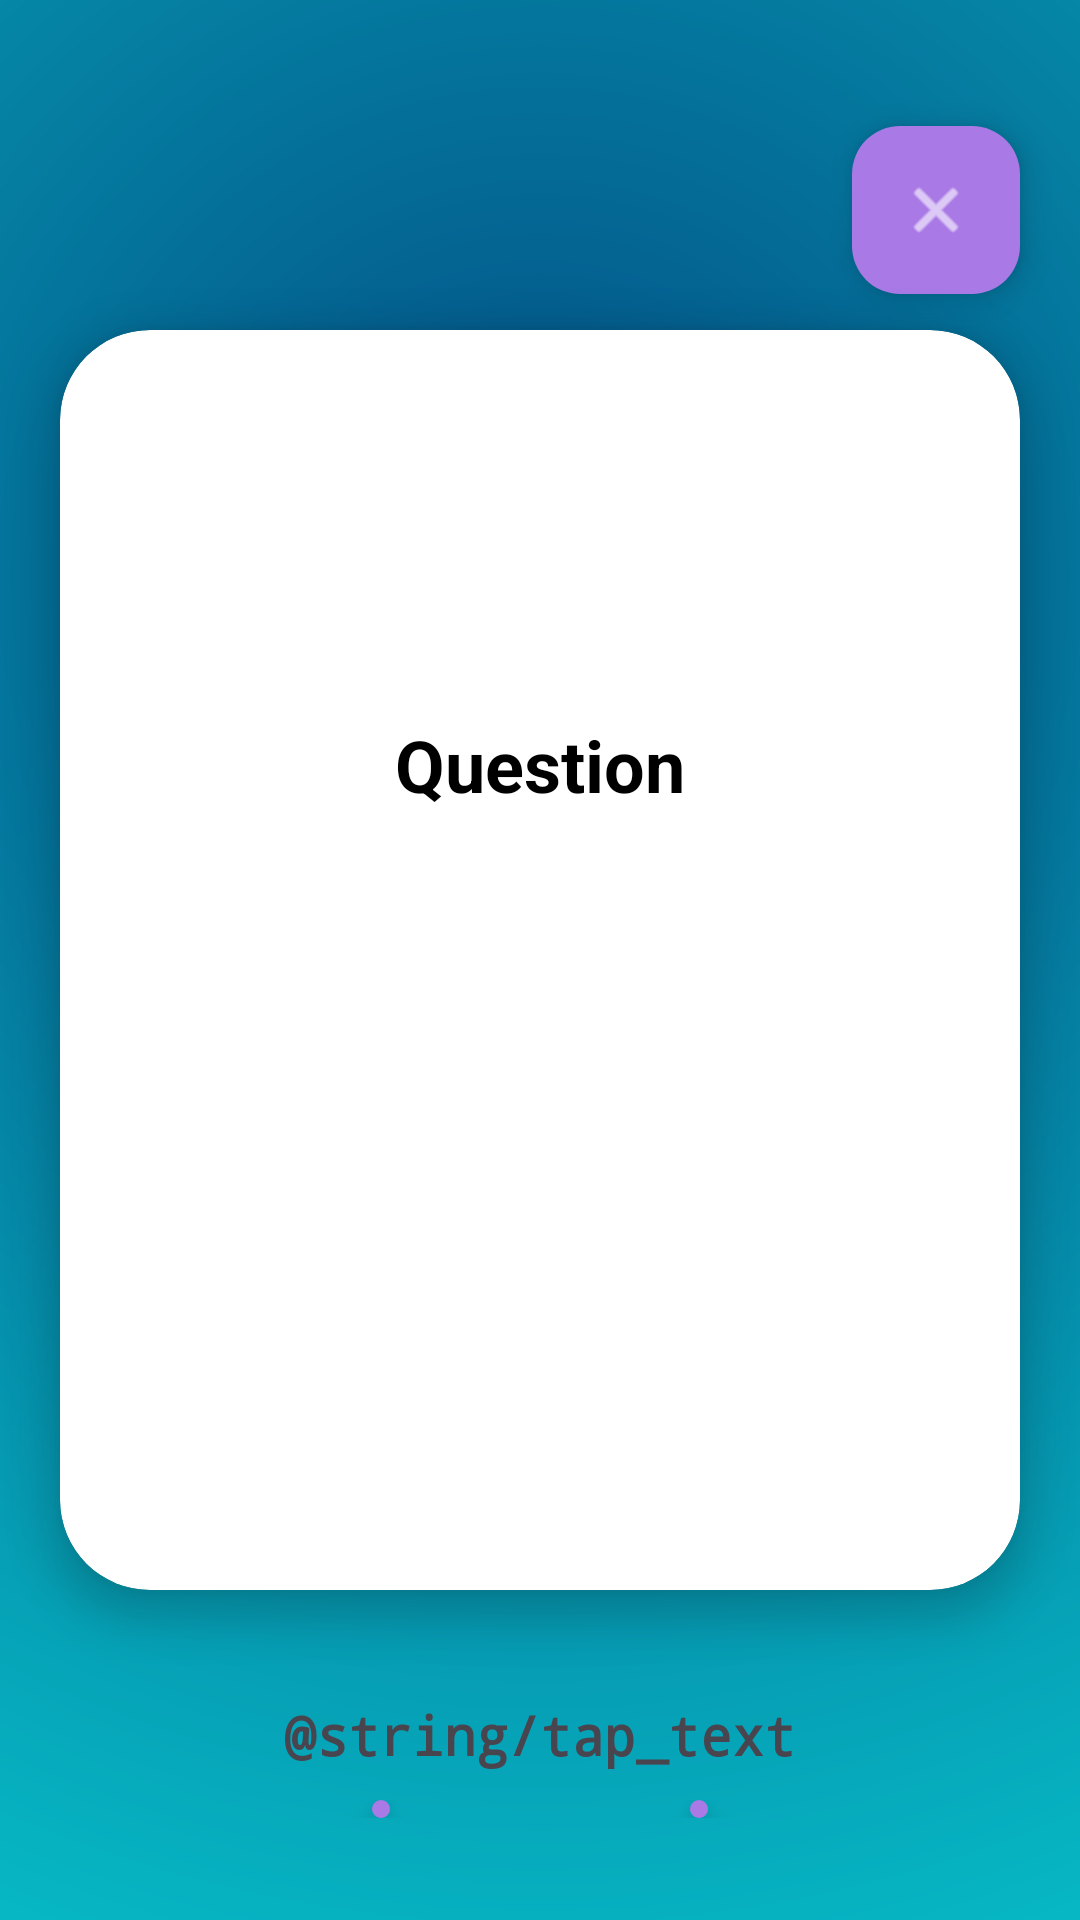

Reconstruct the res/layout file that produces this screen, plus the resources it refers to.
<!-- AndroidManifest.xml: application theme Theme.Pomodoro_study -->
<!-- res/layout/activity_flashcard.xml -->
<?xml version="1.0" encoding="utf-8"?>
<RelativeLayout xmlns:android="http://schemas.android.com/apk/res/android"
    xmlns:app="http://schemas.android.com/apk/res-auto"
    xmlns:tools="http://schemas.android.com/tools"
    android:id="@+id/main"
    android:layout_width="match_parent"
    android:layout_height="match_parent"
    android:background="@drawable/gradient_bg"
    tools:context=".FlashcardActivity">

    


    <com.google.android.material.floatingactionbutton.FloatingActionButton
        android:id="@+id/closeButton"
        android:layout_width="wrap_content"
        android:layout_height="wrap_content"
        android:layout_alignParentTop="true"
        android:layout_alignParentEnd="true"
        android:backgroundTint="@color/purple_500"
        android:layout_marginTop="42dp"
        android:layout_marginEnd="20dp"
        app:srcCompat="@android:drawable/ic_menu_close_clear_cancel"
        app:tint="@android:color/white" />

    <androidx.cardview.widget.CardView
        android:id="@+id/flashcardView"
        android:layout_width="363dp"
        android:layout_height="420dp"
        android:layout_centerInParent="true"
        android:layout_marginStart="20dp"
        android:layout_marginLeft="20dp"
        android:layout_marginTop="20dp"
        android:layout_marginEnd="20dp"
        android:layout_marginRight="20dp"
        android:layout_marginBottom="20dp"
        app:cardBackgroundColor="@color/white"
        app:cardCornerRadius="30dp"
        app:cardElevation="8dp">

        
        <LinearLayout
            android:layout_width="match_parent"
            android:layout_height="290dp"
            android:gravity="center"
            android:orientation="vertical"
            android:padding="16dp">

            <TextView
                android:id="@+id/questionTextView"
                android:layout_width="match_parent"
                android:layout_height="wrap_content"
                android:gravity="center"
                android:text="@string/question_text"
                android:textAlignment="center"
                android:textColor="@color/black"
                android:textSize="24sp"
                android:textStyle="bold" />

            <TextView
                android:id="@+id/answerTextView"
                android:layout_width="match_parent"
                android:layout_height="wrap_content"
                android:gravity="center"
                android:text="@string/answer_text"
                android:textAlignment="center"
                android:textSize="20sp"
                android:visibility="gone" />

        </LinearLayout>

    </androidx.cardview.widget.CardView>

    <TextView
        android:id="@+id/textView3"
        android:layout_width="wrap_content"
        android:layout_height="wrap_content"
        android:layout_below="@id/flashcardView"
        android:layout_centerHorizontal="true"
        android:layout_marginTop="16dp"
        android:text="@string/tap_text"
        android:textSize="18sp"
        android:fontFamily="monospace"
        android:textStyle="bold" />



    <LinearLayout
        android:layout_width="match_parent"
        android:layout_height="142dp"
        android:layout_below="@id/flashcardView"
        android:layout_alignParentBottom="true"
        android:layout_marginTop="50dp"
        android:layout_marginBottom="34dp"
        android:gravity="center"
        android:orientation="horizontal">

        <com.google.android.material.floatingactionbutton.FloatingActionButton
            android:id="@+id/leftSwipeButton"
            android:layout_width="wrap_content"
            android:layout_height="wrap_content"
            android:backgroundTint="@color/purple_500"
            android:layout_marginEnd="50dp"
            app:tint="@android:color/white"
            app:srcCompat="@drawable/leftswipe" />

        <com.google.android.material.floatingactionbutton.FloatingActionButton
            android:id="@+id/rightSwipeButton"
            android:layout_width="wrap_content"
            android:layout_height="wrap_content"
            android:backgroundTint="@color/purple_500"
            android:layout_marginStart="50dp"
            app:tint="@android:color/white"
            app:srcCompat="@drawable/rightswipe" />
    </LinearLayout>

</RelativeLayout>
<!-- resources referenced by this layout -->
<resources>
  <color name="black">#FF000000</color>
  <color name="purple_500">#A979E6</color>
  <color name="white">#FFFFFFFF</color>
  <!-- drawable gradient_bg (drawable) -->
  <shape xmlns:android="http://schemas.android.com/apk/res/android"
      android:shape="rectangle">
  
      <gradient
          android:type="radial"
          android:centerX="0.5"
          android:centerY="0.3"
          android:startColor="#034C84"
          android:endColor="#09FFEE"
          android:gradientRadius="800dp"/>
  </shape>
  <!-- drawable leftswipe (drawable) -->
  <vector xmlns:android="http://schemas.android.com/apk/res/android"
      android:width="40dp"
      android:height="40dp"
      android:viewportWidth="960"
      android:viewportHeight="960">
    <path
        android:pathData="M480,630.67 L526.67,584 456,513.33h177.33v-66.66L456,446.67L526.67,376 480,329.33 329.33,480 480,630.67ZM480,880q-82.33,0 -155.33,-31.5 -73,-31.5 -127.34,-85.83Q143,708.33 111.5,635.33T80,480q0,-83 31.5,-156t85.83,-127q54.34,-54 127.34,-85.5T480,80q83,0 156,31.5T763,197q54,54 85.5,127T880,480q0,82.33 -31.5,155.33 -31.5,73 -85.5,127.34Q709,817 636,848.5T480,880ZM480,813.33q139.33,0 236.33,-97.33t97,-236q0,-139.33 -97,-236.33t-236.33,-97q-138.67,0 -236,97 -97.33,97 -97.33,236.33 0,138.67 97.33,236 97.33,97.33 236,97.33ZM480,480Z"
        android:fillColor="#e3e3e3"/>
  </vector>
  <!-- drawable rightswipe (drawable) -->
  <vector xmlns:android="http://schemas.android.com/apk/res/android"
      android:width="40dp"
      android:height="40dp"
      android:viewportWidth="960"
      android:viewportHeight="960">
    <path
        android:pathData="M480,630.67 L630.67,480 480,329.33 433.33,376 504,446.67L326.67,446.67v66.66L504,513.33L433.33,584 480,630.67ZM480,880q-82.33,0 -155.33,-31.5 -73,-31.5 -127.34,-85.83Q143,708.33 111.5,635.33T80,480q0,-83 31.5,-156t85.83,-127q54.34,-54 127.34,-85.5T480,80q83,0 156,31.5T763,197q54,54 85.5,127T880,480q0,82.33 -31.5,155.33 -31.5,73 -85.5,127.34Q709,817 636,848.5T480,880ZM480,813.33q139.33,0 236.33,-97.33t97,-236q0,-139.33 -97,-236.33t-236.33,-97q-138.67,0 -236,97 -97.33,97 -97.33,236.33 0,138.67 97.33,236 97.33,97.33 236,97.33ZM480,480Z"
        android:fillColor="#e3e3e3"/>
  </vector>
  <string name="answer_text">Answer</string>
  <string name="question_text">Question</string>
  <style name="Theme.Pomodoro_study" parent="Theme.MaterialComponents.DayNight.DarkActionBar">
          
          <item name="colorPrimary">@color/purple_500</item>
          <item name="colorPrimaryVariant">@color/grey</item>
          <item name="colorOnPrimary">@color/darkGrey</item>
  
          
          <item name="colorSecondary">@color/teal_200</item>
          <item name="colorSecondaryVariant">@color/teal_700</item>
          <item name="colorOnSecondary">@color/black</item>
  
          
          <item name="android:statusBarColor">@color/teal_200</item>
      </style>
  <color name="teal_200">#D4B1FF</color>
  <color name="teal_700">#246288</color>
</resources>
